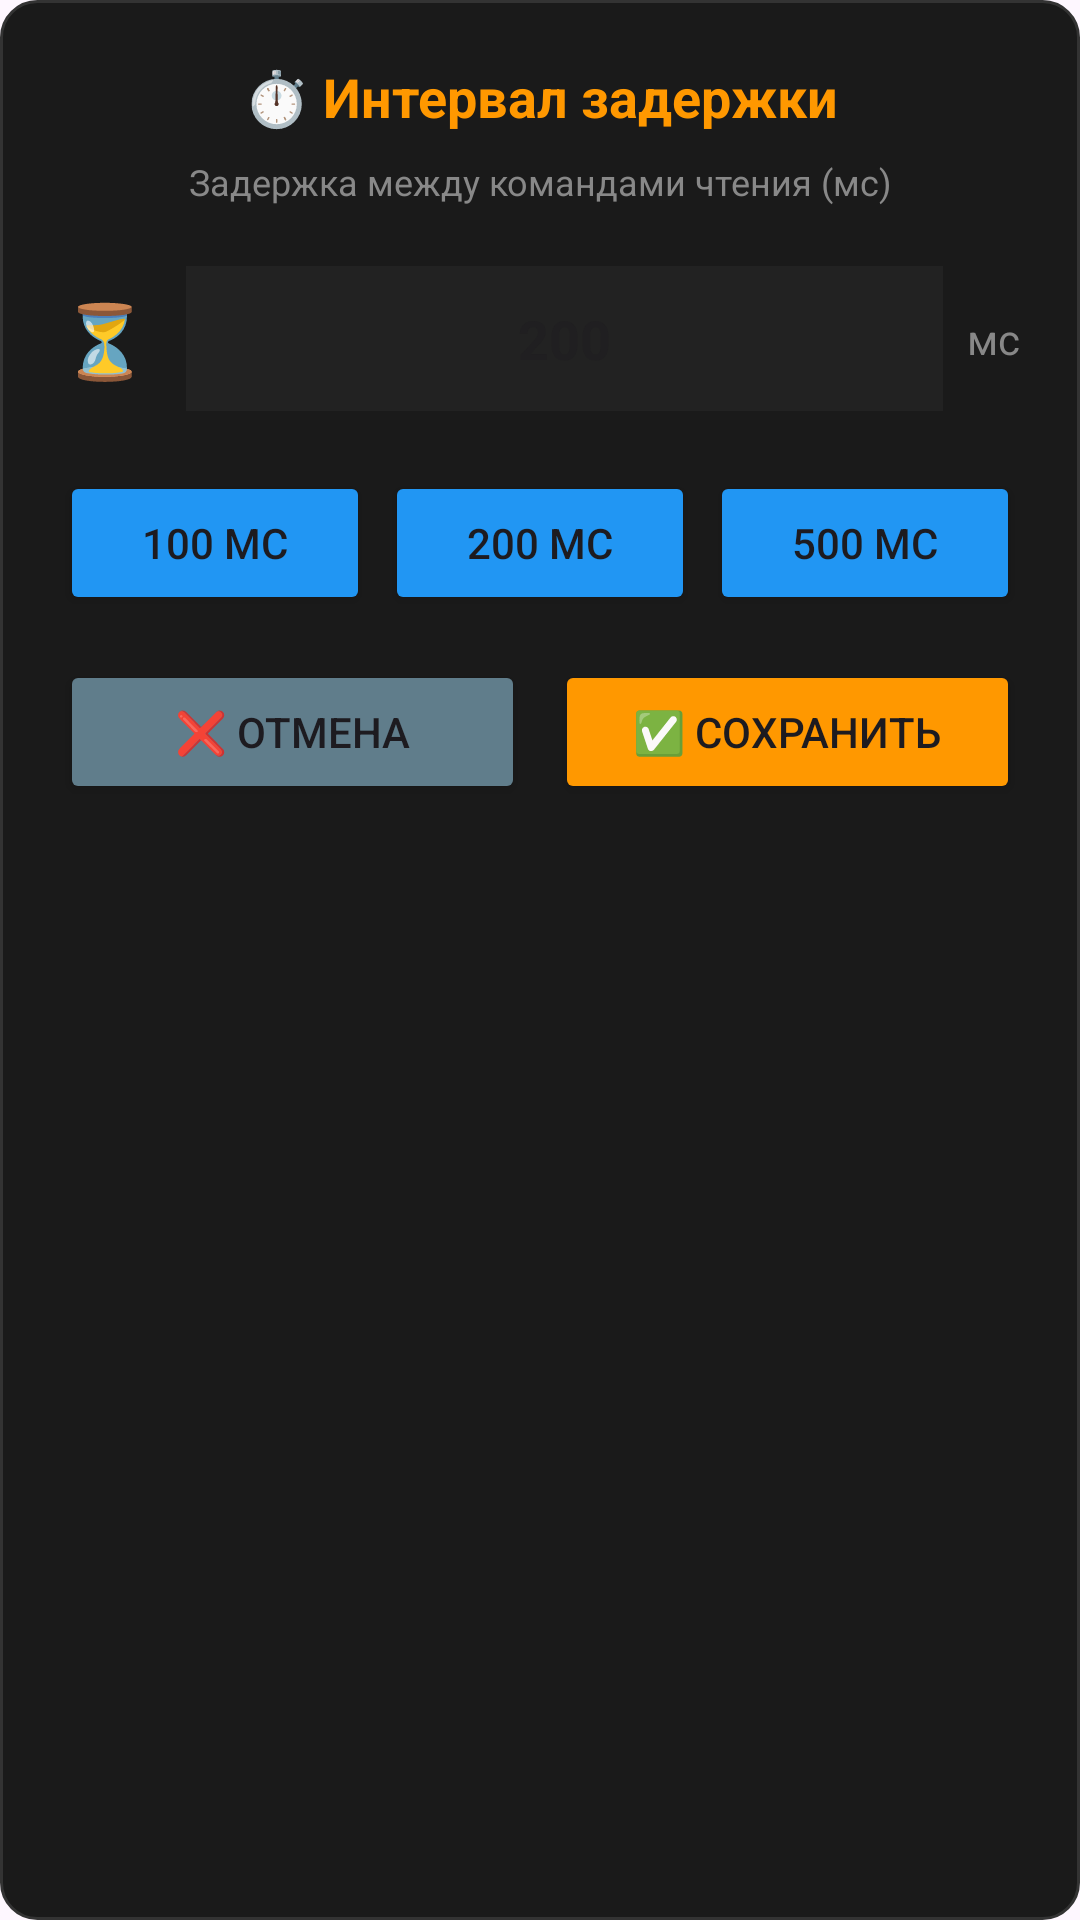

Reconstruct the res/layout file that produces this screen, plus the resources it refers to.
<!-- AndroidManifest.xml: application theme Theme.Mercury230 -->
<!-- res/layout/dialog_interval_settings.xml -->
<?xml version="1.0" encoding="utf-8"?>
<LinearLayout xmlns:android="http://schemas.android.com/apk/res/android"
    android:layout_width="match_parent"
    android:layout_height="wrap_content"
    android:orientation="vertical"
    android:background="@drawable/dialog_rounded_bg"
    android:padding="20dp">

    <TextView
        android:layout_width="match_parent"
        android:layout_height="wrap_content"
        android:text="⏱️ Интервал задержки"
        android:textColor="#FF9800"
        android:textStyle="bold"
        android:textSize="18sp"
        android:layout_marginBottom="8dp"
        android:gravity="center"/>

    <TextView
        android:layout_width="match_parent"
        android:layout_height="wrap_content"
        android:text="Задержка между командами чтения (мс)"
        android:textColor="#888888"
        android:textSize="12sp"
        android:gravity="center"
        android:layout_marginBottom="20dp"/>

    <LinearLayout
        android:layout_width="match_parent"
        android:layout_height="wrap_content"
        android:orientation="horizontal"
        android:gravity="center_vertical"
        android:layout_marginBottom="20dp">

        <TextView
            android:layout_width="wrap_content"
            android:layout_height="wrap_content"
            android:text="⏳"
            android:textSize="24sp"
            android:layout_marginEnd="12dp"/>

        <EditText
            android:id="@+id/etInterval"
            android:layout_width="0dp"
            android:layout_weight="1"
            android:layout_height="wrap_content"
            android:inputType="number"
            android:background="#222"
            android:textColor="#fff"
            android:textSize="18sp"
            android:textStyle="bold"
            android:padding="12dp"
            android:gravity="center"
            android:hint="200"/>

        <TextView
            android:layout_width="wrap_content"
            android:layout_height="wrap_content"
            android:text="мс"
            android:textColor="#888888"
            android:textSize="14sp"
            android:layout_marginStart="8dp"/>
    </LinearLayout>

    <LinearLayout
        android:layout_width="match_parent"
        android:layout_height="wrap_content"
        android:orientation="horizontal"
        android:layout_marginBottom="15dp">

        <Button
            android:id="@+id/btnPreset100"
            android:layout_width="0dp"
            android:layout_weight="1"
            android:layout_height="wrap_content"
            android:text="100 мс"
            android:backgroundTint="#2196F3"
            android:layout_marginEnd="5dp"/>

        <Button
            android:id="@+id/btnPreset200"
            android:layout_width="0dp"
            android:layout_weight="1"
            android:layout_height="wrap_content"
            android:text="200 мс"
            android:backgroundTint="#2196F3"
            android:layout_marginEnd="5dp"/>

        <Button
            android:id="@+id/btnPreset500"
            android:layout_width="0dp"
            android:layout_weight="1"
            android:layout_height="wrap_content"
            android:text="500 мс"
            android:backgroundTint="#2196F3"/>
    </LinearLayout>

    <LinearLayout
        android:layout_width="match_parent"
        android:layout_height="wrap_content"
        android:orientation="horizontal">

        <Button
            android:id="@+id/btnCancelInterval"
            android:layout_width="0dp"
            android:layout_weight="1"
            android:layout_height="wrap_content"
            android:text="❌ Отмена"
            android:backgroundTint="#607D8B"
            android:layout_marginEnd="5dp"/>

        <Button
            android:id="@+id/btnSaveInterval"
            android:layout_width="0dp"
            android:layout_weight="1"
            android:layout_height="wrap_content"
            android:text="✅ Сохранить"
            android:backgroundTint="#FF9800"
            android:layout_marginStart="5dp"/>
    </LinearLayout>
</LinearLayout>
<!-- resources referenced by this layout -->
<resources>
  <!-- drawable dialog_rounded_bg (drawable) -->
  <?xml version="1.0" encoding="utf-8"?>
  <shape xmlns:android="http://schemas.android.com/apk/res/android"
      android:shape="rectangle">
      <solid android:color="#1a1a1a"/>
      <corners android:radius="12dp"/>
      <stroke android:width="1dp" android:color="#333333"/>
  </shape>
  <style name="Theme.Mercury230" parent="Base.Theme.Mercury230" />
  <style name="Base.Theme.Mercury230" parent="Theme.Material3.DayNight.NoActionBar">
  
  
      </style>
</resources>
